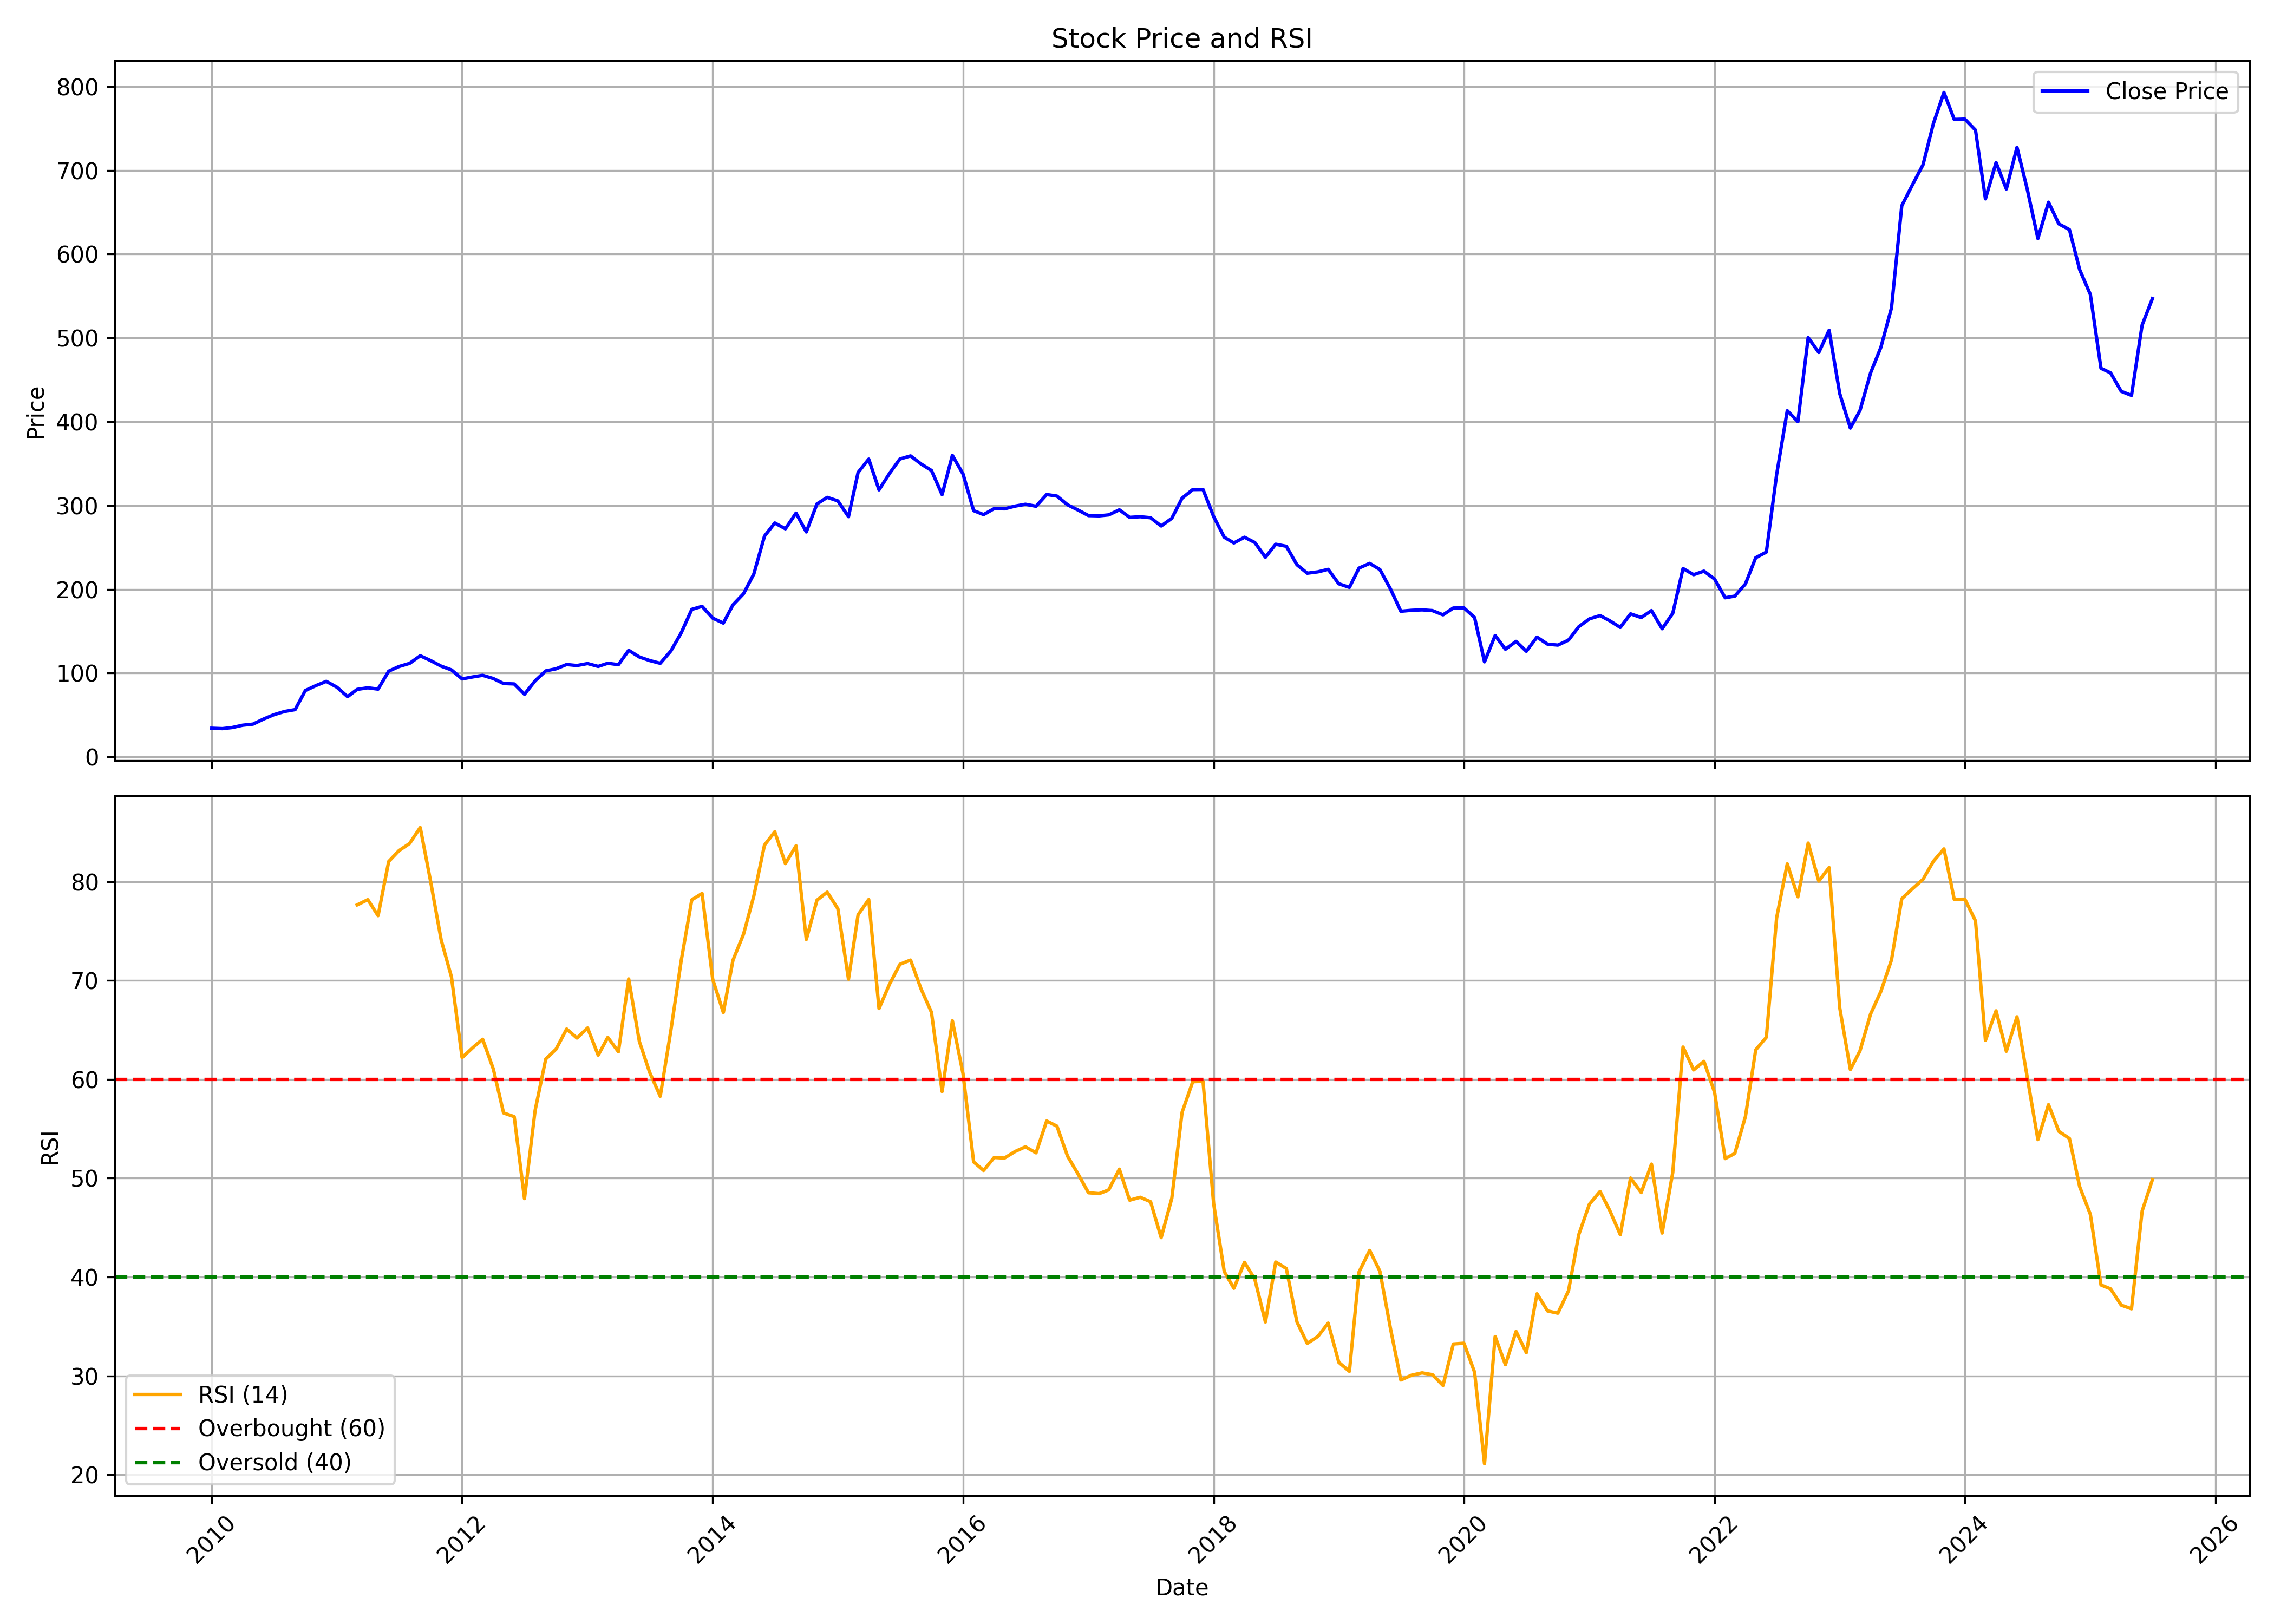

The file beside this chart, header and first rows:
, date, symbol, open, high, low, close, volume, rsi
0, 2010-01-01, KKCL, 37.18, 40.45, 31.76, 34.18, 1760080, 
1, 2010-02-01, KKCL, 35.47, 40.69, 31.91, 33.7, 2885225, 
2, 2010-03-01, KKCL, 33.7, 37.67, 33.68, 34.99, 564735, 
3, 2010-04-01, KKCL, 35.59, 40.58, 34.65, 37.78, 231775, 
4, 2010-05-01, KKCL, 38.1, 43.87, 35.36, 39.08, 237245, 
5, 2010-06-01, KKCL, 38.96, 45.72, 37.4, 45.14, 1107995, 
6, 2010-07-01, KKCL, 44.2, 52.7, 43.87, 50.31, 291585, 
7, 2010-08-01, KKCL, 51.7, 58.58, 50.43, 54.15, 2199060, 
8, 2010-09-01, KKCL, 54.45, 60.83, 51.56, 56.38, 620750, 
9, 2010-10-01, KKCL, 57.13, 83.13, 56.63, 79.22, 5860995, 
10, 2010-11-01, KKCL, 80.22, 94.13, 78.36, 85.1, 1121085, 
11, 2010-12-01, KKCL, 89.35, 91.65, 77.86, 90.14, 704215, 
12, 2011-01-01, KKCL, 88.37, 95.24, 74.07, 83.09, 616295, 
13, 2011-02-01, KKCL, 83.09, 83.52, 63.17, 71.88, 163495, 
14, 2011-03-01, KKCL, 76.19, 83.52, 68.86, 80.55, 119460, 77.64
15, 2011-04-01, KKCL, 81.74, 87.08, 77.66, 82.43, 167530, 78.17
16, 2011-05-01, KKCL, 84.96, 87.9, 77.66, 80.86, 129445, 76.55
17, 2011-06-01, KKCL, 81.32, 108, 79.12, 102.3, 2621370, 82.04
18, 2011-07-01, KKCL, 101.8, 116.4, 96.7, 107.8, 855700, 83.13
19, 2011-08-01, KKCL, 107.7, 121.5, 97.74, 111.6, 439075, 83.86
20, 2011-09-01, KKCL, 112.2, 128.9, 108.3, 120.7, 247750, 85.47
21, 2011-10-01, KKCL, 119.9, 123, 110.8, 115, 226810, 80.06
22, 2011-11-01, KKCL, 116.2, 119.6, 97.95, 108.3, 224630, 74.1
23, 2011-12-01, KKCL, 111.4, 111.7, 87.17, 103.8, 322310, 70.36
24, 2012-01-01, KKCL, 104.3, 108.2, 90.15, 93.05, 111245, 62.19
25, 2012-02-01, KKCL, 94.36, 104.5, 91.28, 95.41, 61920, 63.2
26, 2012-03-01, KKCL, 95.41, 103.3, 93.62, 97.35, 157195, 64.05
27, 2012-04-01, KKCL, 99.77, 101.3, 92.38, 93.52, 163225, 61.06
28, 2012-05-01, KKCL, 93.32, 98.99, 84.11, 87.53, 142215, 56.6
29, 2012-06-01, KKCL, 85.37, 93.77, 82.07, 87.03, 118220, 56.23
30, 2012-07-01, KKCL, 87.32, 88.52, 72.82, 74.73, 561495, 47.94
31, 2012-08-01, KKCL, 74.45, 93.77, 74.45, 90.74, 598805, 56.86
32, 2012-09-01, KKCL, 91.5, 103.6, 88.32, 102.6, 215710, 62.05
33, 2012-10-01, KKCL, 102.8, 108.9, 100.1, 105.1, 192150, 63.05
34, 2012-11-01, KKCL, 105, 116.5, 101.4, 110.2, 152530, 65.09
35, 2012-12-01, KKCL, 111.3, 112.2, 98.76, 109, 218140, 64.18
36, 2013-01-01, KKCL, 106.9, 112.7, 104.7, 111.4, 264455, 65.19
37, 2013-02-01, KKCL, 108.6, 118, 102.4, 108, 160210, 62.45
38, 2013-03-01, KKCL, 110.6, 119.4, 103.2, 111.7, 135390, 64.24
39, 2013-04-01, KKCL, 109.7, 114, 105.4, 110, 489230, 62.79
40, 2013-05-01, KKCL, 110, 130.2, 107.9, 127.2, 208800, 70.15
41, 2013-06-01, KKCL, 129.4, 139.7, 111.5, 119.2, 350030, 63.84
42, 2013-07-01, KKCL, 116.1, 127.6, 110.6, 115, 176385, 60.71
43, 2013-08-01, KKCL, 114.4, 122.7, 108.3, 111.7, 531465, 58.29
44, 2013-09-01, KKCL, 114.6, 126.8, 110.9, 126.4, 385685, 64.95
45, 2013-10-01, KKCL, 120.9, 156.4, 119.4, 147.9, 295060, 71.98
46, 2013-11-01, KKCL, 148.5, 181.3, 148.5, 176, 248280, 78.16
47, 2013-12-01, KKCL, 179.5, 183.3, 162.4, 179.6, 474465, 78.8
48, 2014-01-01, KKCL, 179.5, 194.1, 152.9, 165.6, 224800, 70.11
49, 2014-02-01, KKCL, 164, 172.4, 151.6, 159.6, 313230, 66.76
50, 2014-03-01, KKCL, 164.6, 194.8, 159, 181.4, 348760, 72.04
51, 2014-04-01, KKCL, 182.2, 203.4, 171.2, 194.8, 261945, 74.69
52, 2014-05-01, KKCL, 194.8, 225.1, 181.2, 218.3, 480655, 78.56
53, 2014-06-01, KKCL, 223.1, 279.9, 201.1, 263.4, 250390, 83.69
54, 2014-07-01, KKCL, 262.7, 288.4, 252.3, 279.1, 649740, 85.04
55, 2014-08-01, KKCL, 269.2, 279.7, 252.5, 272.2, 77410, 81.82
56, 2014-09-01, KKCL, 276.1, 297.5, 272.3, 290.9, 185910, 83.62
57, 2014-10-01, KKCL, 294.8, 298, 264.7, 268.4, 235730, 74.15
58, 2014-11-01, KKCL, 278.6, 310.4, 262.7, 301.9, 379660, 78.12
59, 2014-12-01, KKCL, 302.5, 318.4, 274.3, 309.7, 489520, 78.93
... 127 more rows
